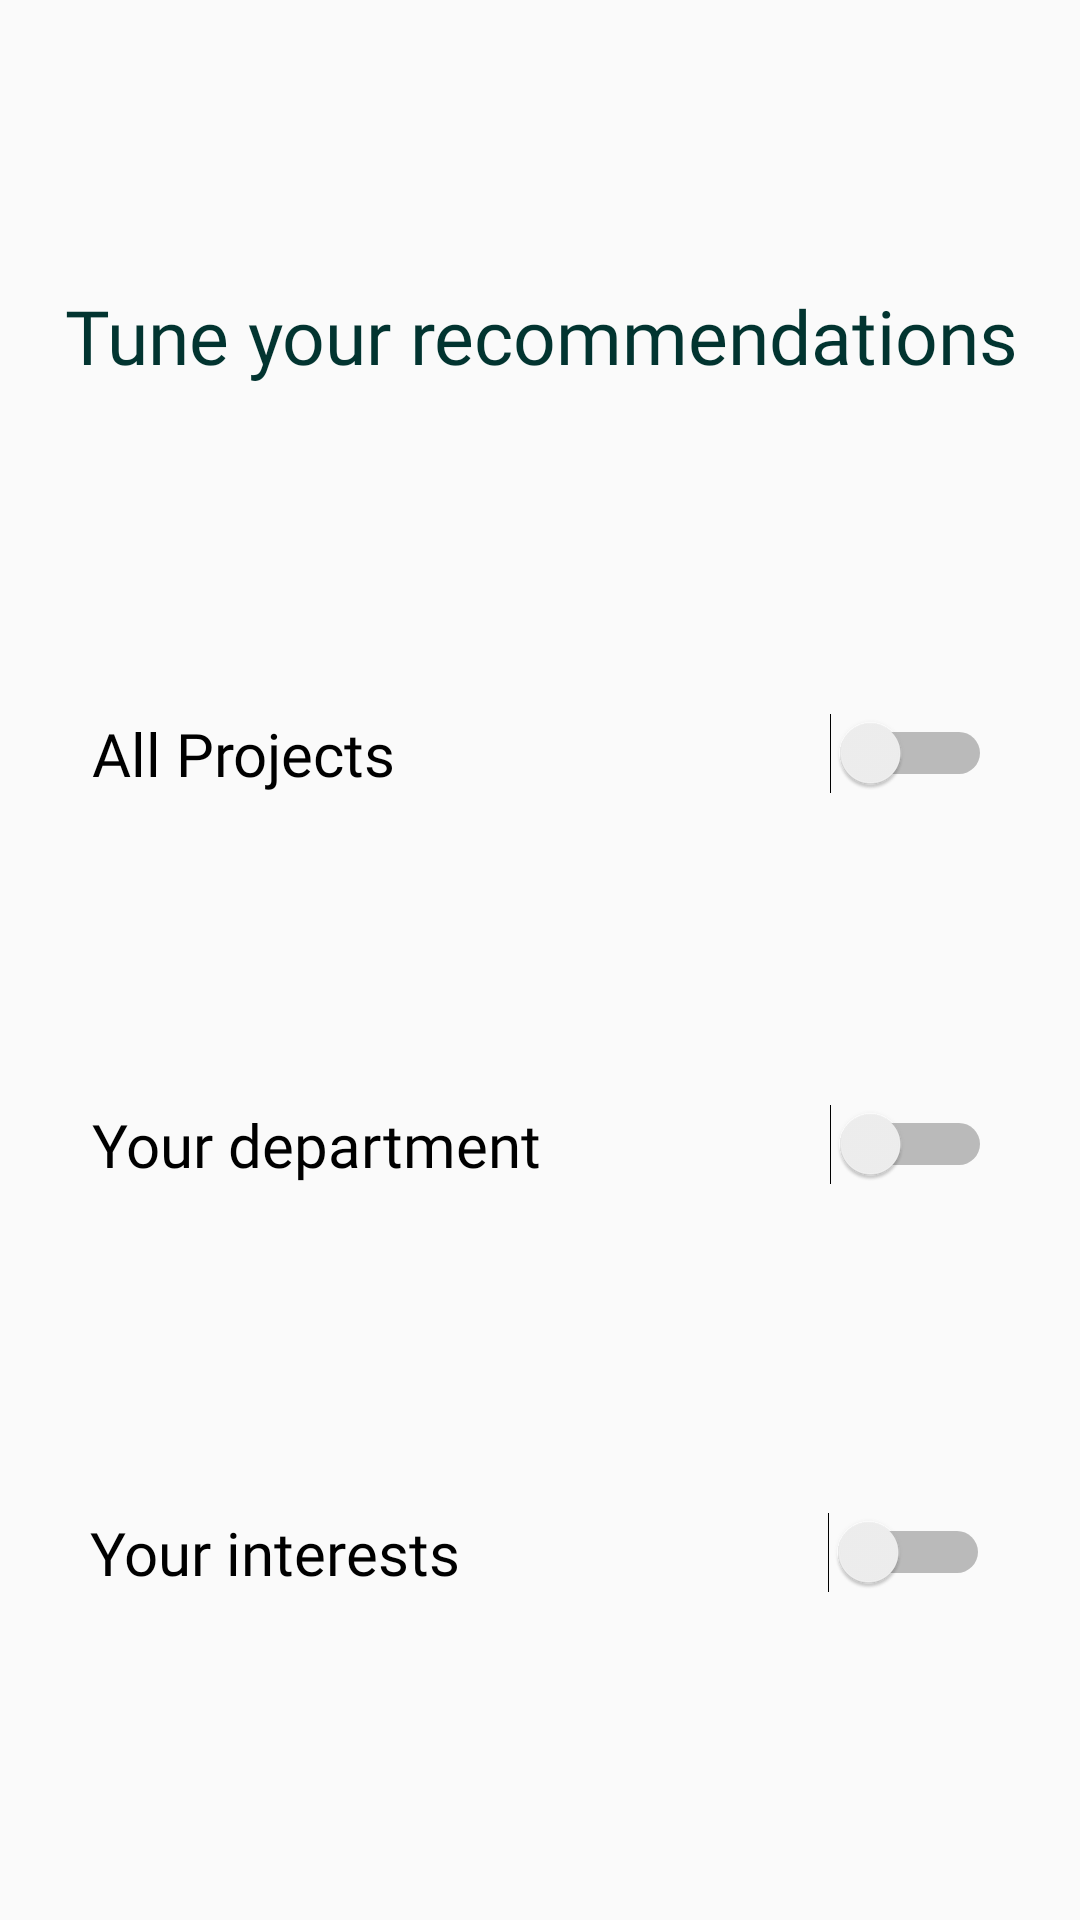

This screen was rendered from an Android layout file. Write that file and the resources it references.
<!-- AndroidManifest.xml: application theme Theme.Intermatch -->
<!-- res/layout/filter_layout.xml -->
<?xml version="1.0" encoding="utf-8"?>
<androidx.constraintlayout.widget.ConstraintLayout xmlns:android="http://schemas.android.com/apk/res/android"
    xmlns:app="http://schemas.android.com/apk/res-auto"
    xmlns:tools="http://schemas.android.com/tools"
    android:layout_width="match_parent"
    android:layout_height="wrap_content"

    tools:context=".RecommendationActivity">

    <TextView
        android:id="@+id/textView12"
        android:layout_width="wrap_content"
        android:layout_height="wrap_content"
        android:layout_marginStart="45dp"
        android:layout_marginTop="16dp"
        android:layout_marginEnd="44dp"
        android:layout_marginBottom="10dp"
        android:fontFamily="@font/lato_bold"
        android:text="Tune your recommendations"
        android:textColor="#023430"
        android:textSize="25sp"
        app:layout_constraintBottom_toTopOf="@+id/switch_allprjs"
        app:layout_constraintEnd_toEndOf="parent"
        app:layout_constraintStart_toStartOf="parent"
        app:layout_constraintTop_toTopOf="parent" />

    <Switch
        android:id="@+id/switch_allprjs"
        android:layout_width="300dp"
        android:layout_height="wrap_content"
        android:layout_marginStart="56dp"
        android:layout_marginTop="20dp"
        android:layout_marginEnd="55dp"
        android:layout_marginBottom="9dp"
        android:checked="false"
        android:fontFamily="@font/lato_bold"
        android:text="All Projects"
        android:textSize="20sp"
        app:layout_constraintBottom_toTopOf="@+id/switch_dept"
        app:layout_constraintEnd_toEndOf="parent"
        app:layout_constraintStart_toStartOf="parent"
        app:layout_constraintTop_toBottomOf="@+id/textView12"
        tools:ignore="UseSwitchCompatOrMaterialXml" />

    <Switch
        android:id="@+id/switch_dept"
        android:layout_width="300dp"
        android:layout_height="wrap_content"
        android:layout_marginStart="56dp"
        android:layout_marginTop="15dp"
        android:layout_marginEnd="55dp"
        android:layout_marginBottom="15dp"
        android:checked="false"
        android:fontFamily="@font/lato_bold"
        android:text="Your department"
        android:textSize="20sp"
        app:layout_constraintBottom_toTopOf="@+id/switch_inter"
        app:layout_constraintEnd_toEndOf="parent"
        app:layout_constraintStart_toStartOf="parent"
        app:layout_constraintTop_toBottomOf="@+id/switch_allprjs"
        tools:ignore="UseSwitchCompatOrMaterialXml" />

    <Switch
        android:id="@+id/switch_inter"
        android:layout_width="300dp"
        android:layout_height="wrap_content"
        android:layout_marginTop="15dp"
        android:layout_marginBottom="30dp"
        android:checked="false"
        android:fontFamily="@font/lato_bold"
        android:text="Your interests"
        android:textSize="20sp"
        app:layout_constraintBottom_toBottomOf="parent"
        app:layout_constraintEnd_toEndOf="parent"
        app:layout_constraintStart_toStartOf="parent"
        app:layout_constraintTop_toBottomOf="@+id/switch_dept"
        tools:ignore="UseSwitchCompatOrMaterialXml" />


</androidx.constraintlayout.widget.ConstraintLayout>
<!-- resources referenced by this layout -->
<resources>
  <style name="Theme.Intermatch" parent="Base.Theme.AppCompat.Light.DarkActionBar">
          
          <item name="colorPrimary">@color/purple_500</item>
          <item name="colorPrimaryVariant">@color/purple_700</item>
          <item name="colorOnPrimary">@color/white</item>
          
          <item name="colorSecondary">@color/teal_200</item>
          <item name="colorSecondaryVariant">@color/teal_700</item>
          <item name="colorOnSecondary">@color/black</item>
          
          <item name="android:statusBarColor">#001E2B</item>
          
      </style>
  <!-- not gathered from this repository: default colours our renderer supplied (Android Studio template values) -->
  <color name="purple_500">#FF6200EE</color>
  <color name="purple_700">#FF3700B3</color>
  <color name="teal_200">#FF03DAC5</color>
  <color name="teal_700">#FF018786</color>
  <color name="black">#FF000000</color>
  <color name="white">#FFFFFFFF</color>
</resources>
